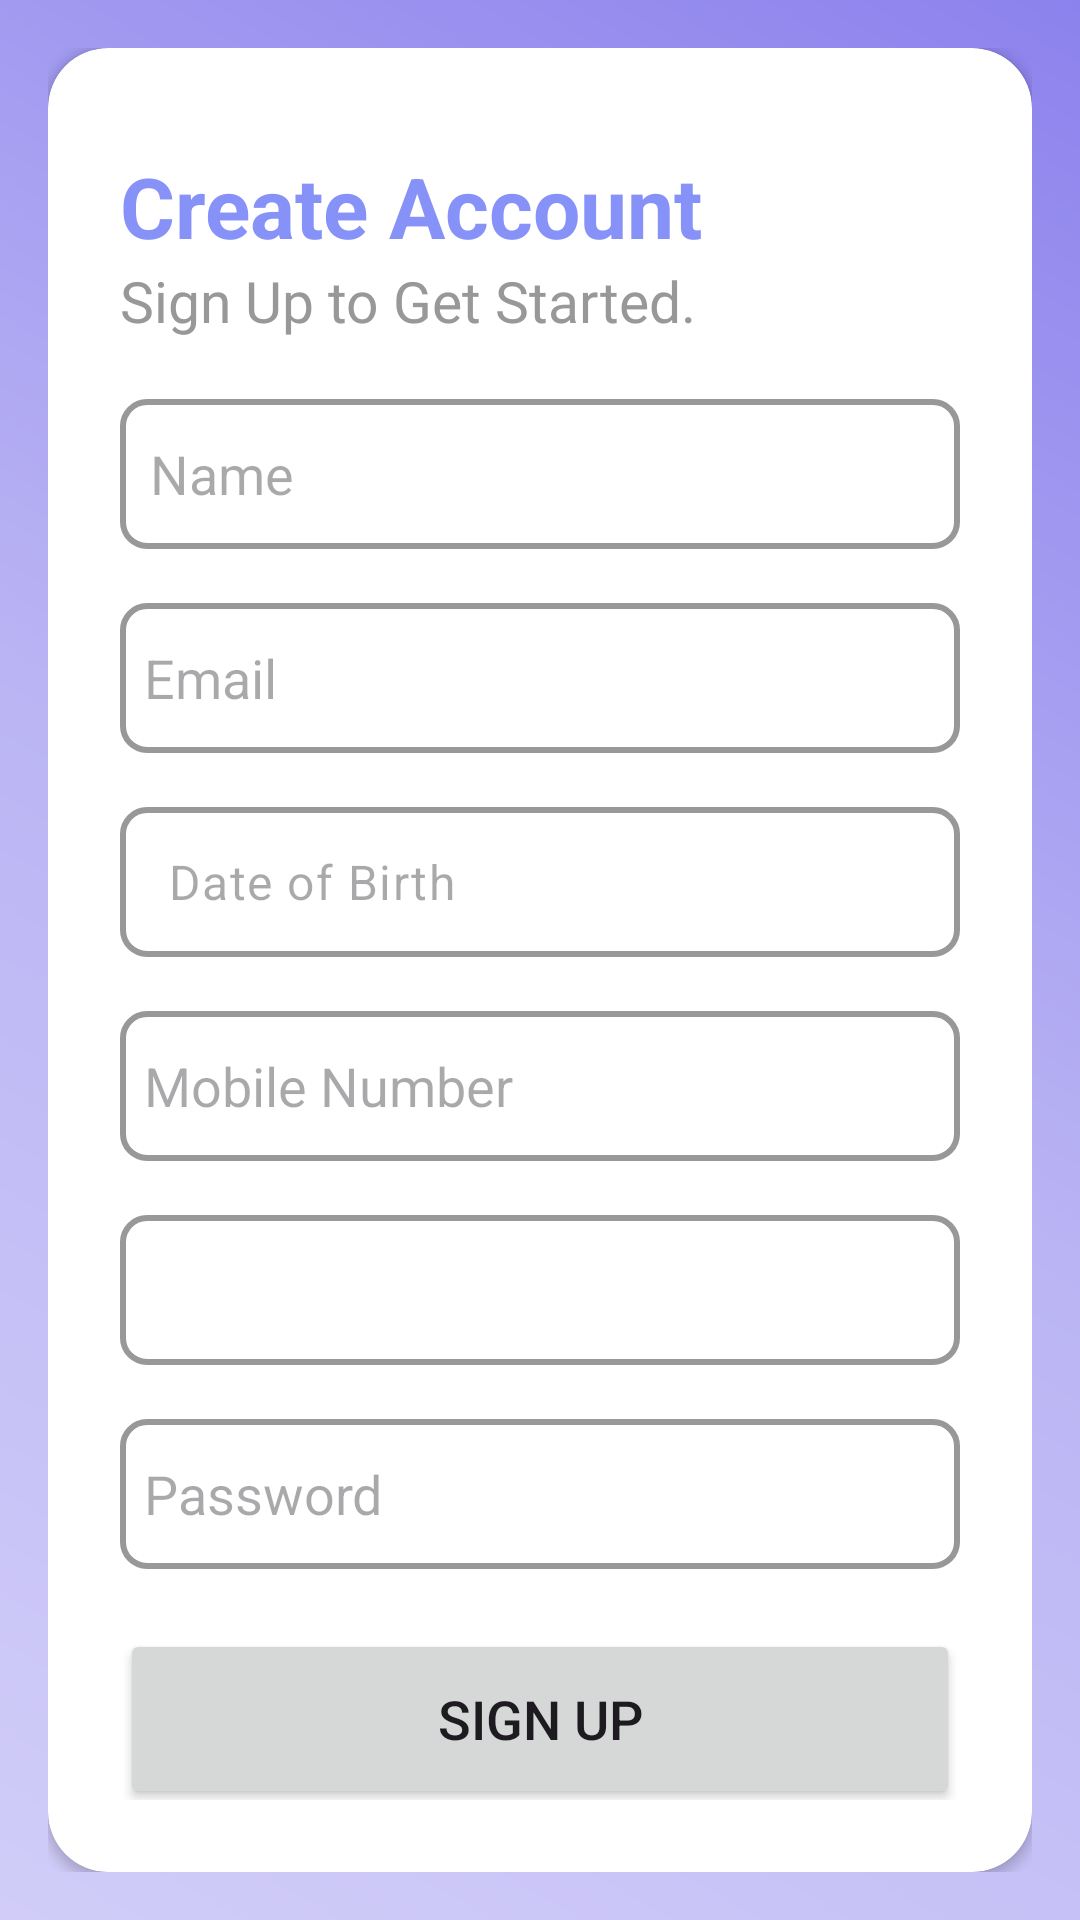

Write the Android layout XML for this screen, with the resource values it uses.
<!-- AndroidManifest.xml: application theme Theme.EDermaCareLatestt -->
<!-- res/layout/activity_signup_patient.xml -->
<?xml version="1.0" encoding="utf-8"?>
<androidx.constraintlayout.widget.ConstraintLayout
    xmlns:android="http://schemas.android.com/apk/res/android"
    xmlns:app="http://schemas.android.com/apk/res-auto"
    xmlns:tools="http://schemas.android.com/tools"
    android:layout_width="match_parent"
    android:layout_height="match_parent"
    android:padding="16dp"
    android:background="@drawable/gradients">

    <androidx.cardview.widget.CardView
        android:id="@+id/card_view"
        android:layout_width="match_parent"
        android:layout_height="wrap_content"
        app:cardCornerRadius="20dp"
        app:layout_constraintTop_toTopOf="parent"
        app:layout_constraintBottom_toBottomOf="parent"
        app:layout_constraintStart_toStartOf="parent"
        app:layout_constraintEnd_toEndOf="parent">

        <LinearLayout
            android:id="@+id/containerLayout"
            android:layout_width="match_parent"
            android:layout_height="wrap_content"
            android:orientation="vertical">

            

            <LinearLayout
                android:layout_width="match_parent"
                android:layout_height="wrap_content"
                android:layout_gravity="center_horizontal"
                android:orientation="vertical"
                android:padding="24dp">

    <TextView
        android:layout_width="223dp"
        android:layout_height="wrap_content"
        android:layout_marginTop="10dp"
        android:text="Create Account"
        android:textAlignment="textStart"
        android:textColor="@color/lavender"
        android:textSize="28sp"
        android:textStyle="bold" />

    <TextView
        android:id="@+id/textView"
        android:layout_width="match_parent"
        android:layout_height="wrap_content"
        android:fontFamily="@font/poppins"
        android:text="Sign Up to Get Started."
        android:textAlignment="textStart"
        android:textColor="@color/light_grey"
        android:textSize="19sp" />

    <EditText
        android:id="@+id/patient_signup_name"
        android:layout_width="match_parent"
        android:layout_height="50dp"
        android:layout_marginTop="20dp"
        android:background="@drawable/light_grey_border"
        android:drawablePadding="8dp"
        android:hint="Name"
        android:padding="10dp"
        android:textColor="@color/black" />

    <EditText
        android:id="@+id/patient_signup_email"
        android:layout_width="match_parent"
        android:layout_height="50dp"
        android:layout_marginTop="18dp"
        android:background="@drawable/light_grey_border"
        android:drawablePadding="8dp"
        android:hint="Email"
        android:padding="8dp"
        android:textColor="@color/black" />

    <com.google.android.material.textfield.TextInputLayout
        android:id="@+id/patient_signup_dob_layout"
        android:layout_width="match_parent"
        android:layout_height="wrap_content"
        android:layout_marginTop="18dp"
        app:hintEnabled="false">

        <EditText
            android:id="@+id/patient_signup_dob"
            android:layout_height="50dp"
            android:layout_width="match_parent"
            android:background="@drawable/light_grey_border"
            android:drawableEnd="@drawable/baseline_calendar_month_24"
            android:drawablePadding="8dp"
            android:hint="Date of Birth"
            android:inputType="text"
            android:padding="8dp"
            android:textColor="@color/black"
            android:clickable="false"
            android:focusable="false" />

    </com.google.android.material.textfield.TextInputLayout>

    <EditText
        android:id="@+id/patient_signup_mobile"
        android:layout_width="match_parent"
        android:layout_height="50dp"
        android:layout_marginTop="18dp"
        android:background="@drawable/light_grey_border"
        android:drawablePadding="20dp"
        android:hint="Mobile Number"
        android:inputType="phone"
        android:padding="8dp"
        android:textColor="@color/black" />

        <Spinner
            android:id="@+id/spinner_gender"
            android:layout_width="match_parent"
            android:layout_height="50dp"
            android:layout_marginTop="18dp"
            android:background="@drawable/light_grey_border"
            android:paddingStart="8dp"
            android:paddingEnd="24dp"
            android:drawableEnd="@drawable/baseline_calendar_month_24"
            android:textColor="@color/black" />





    <EditText
        android:id="@+id/patient_signup_password"
        android:layout_width="match_parent"
        android:layout_height="50dp"
        android:layout_marginTop="18dp"
        android:background="@drawable/light_grey_border"
        android:drawablePadding="8dp"
        android:hint="Password"
        android:inputType="textPassword"
        android:padding="8dp"
        android:textColor="@color/black" />

    <Button
        android:id="@+id/patient_signup_button"
        android:layout_width="match_parent"
        android:layout_height="60dp"
        android:layout_marginTop="20dp"
        android:text="Sign Up"
        android:textSize="18sp"
        app:cornerRadius="20dp" />

    <LinearLayout
        android:layout_width="match_parent"
        android:layout_height="wrap_content"
        android:orientation="horizontal">


        <TextView
            android:id="@+id/signupRedirectText"
            android:layout_width="wrap_content"
            android:layout_height="wrap_content"
            android:layout_gravity="center|start"
            android:layout_marginTop="10dp"
            android:paddingLeft="8dp"
            android:paddingTop="8dp"
            android:paddingEnd="0dp"
            android:paddingBottom="8dp"
            android:text="Already an user?"
            android:textColor="@color/light_grey"
            android:textSize="19sp" />

        <TextView
            android:id="@+id/loginredirect"
            android:layout_width="wrap_content"
            android:layout_height="wrap_content"
            android:layout_gravity="center|start"
            android:layout_marginTop="10dp"
            android:paddingLeft="2dp"
            android:paddingTop="8dp"
            android:paddingRight="8dp"
            android:paddingBottom="8dp"
            android:text="Login"
            android:textColor="@color/lavender"
            android:textSize="19sp" />

    </LinearLayout>

</LinearLayout>

</LinearLayout>
    </androidx.cardview.widget.CardView>
    </androidx.constraintlayout.widget.ConstraintLayout>
<!-- resources referenced by this layout -->
<resources>
  <color name="black">#FF000000</color>
  <color name="lavender">#8692F7</color>
  <color name="light_grey">#989898</color>
  <!-- drawable gradients (drawable) -->
  <?xml version="1.0" encoding="utf-8"?>
  <shape
      android:shape = "rectangle"
      xmlns:android = "http://schemas.android.com/apk/res/android" >
  
      <gradient
          android:startColor = "#d1cdf8"
          android:centerColor = "#bab4f4"
          android:endColor = "#8c82ed"
          android:angle = "45"
          android:type = "linear" />
  </shape>
  <!-- drawable light_grey_border (drawable) -->
  <?xml version="1.0" encoding="utf-8"?>
  <shape xmlns:android="http://schemas.android.com/apk/res/android"
      android:shape="rectangle">
  
      <stroke
          android:width="2dp"
          android:color="@color/light_grey" />
  
      <corners
          android:radius="8dp" />
  </shape>
  <style name="Theme.EDermaCareLatestt" parent="Base.Theme.EDermaCareLatestt" />
  <style name="Base.Theme.EDermaCareLatestt" parent="Theme.Material3.DayNight.NoActionBar">
          
          
      </style>
</resources>
